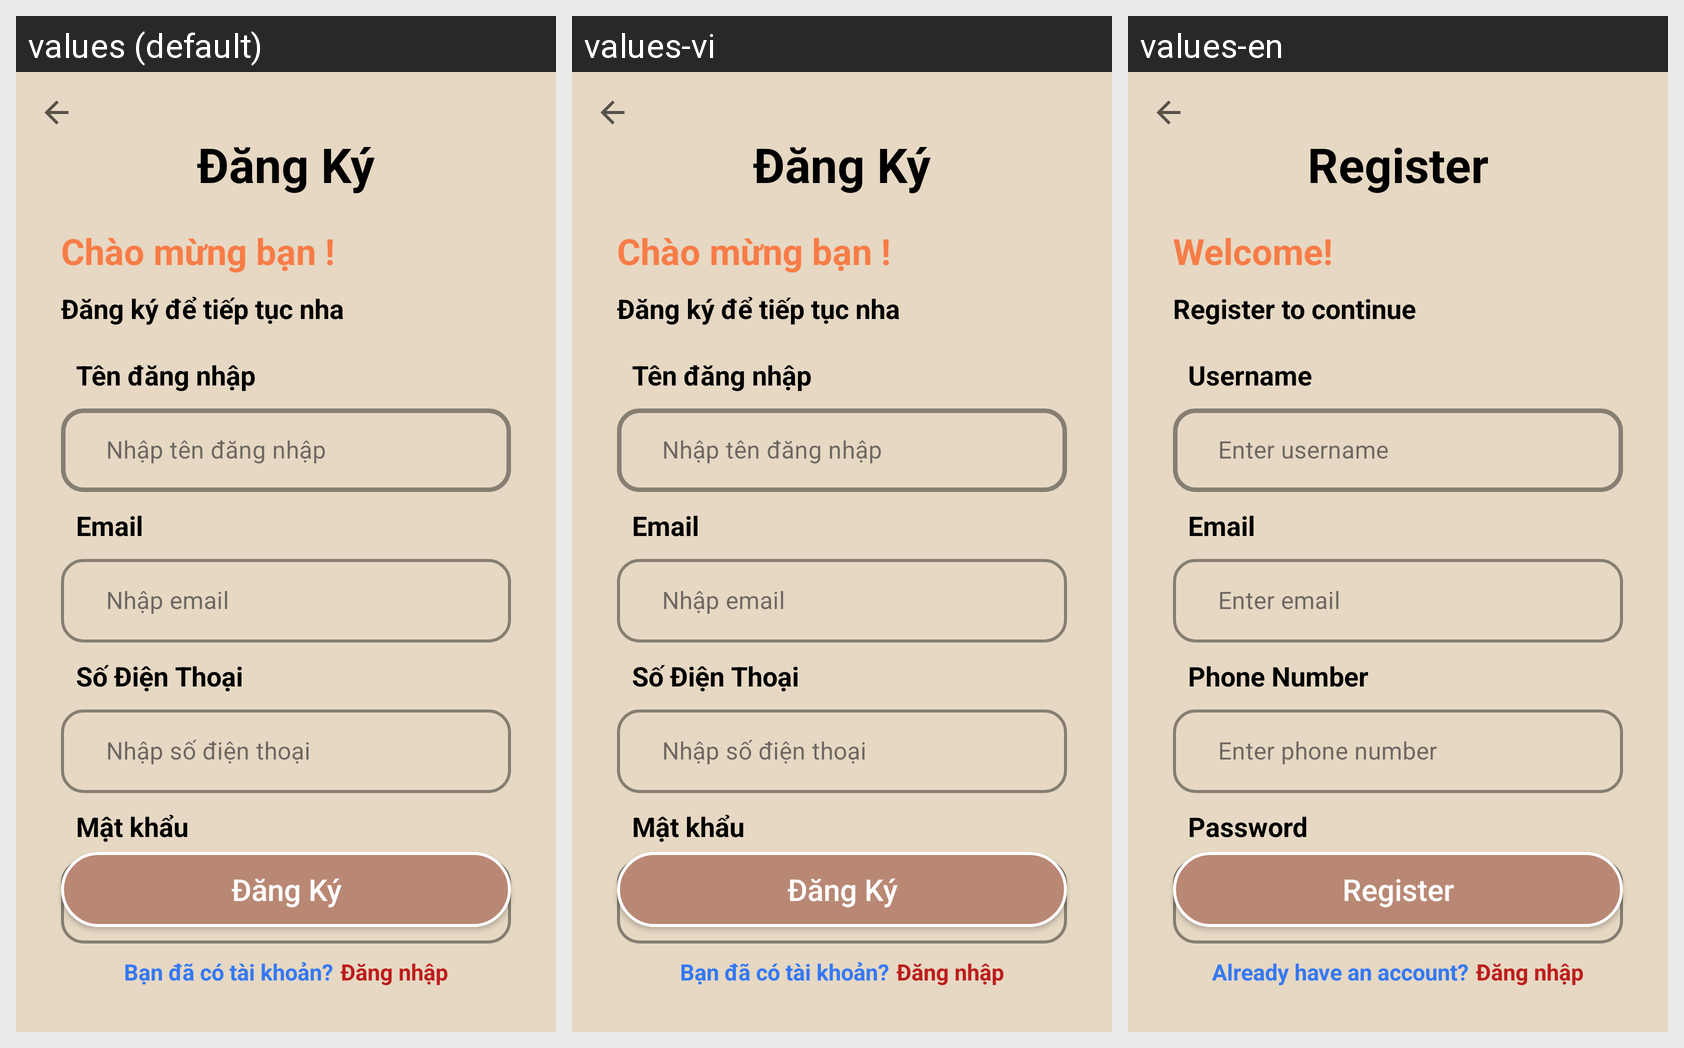

The same Android screen rendered under several of its app's locales, left to right. List the strings drawn on it with the default value and each locale's translation.
Android screen res/layout/activity_sign_up.xml rendered under 3 locales, left to right: values (default), values-vi, values-en. Device: Nexus 5 (rendered at 1080×1920; each locale shown at half size, 540×960, under a caption strip naming it); theme Base.Theme.Light.
Strings drawn on this screen, with the default value and each locale's value (text and hints the layout hard-codes, and strings that could not be matched under every locale, appear in the picture but are not listed):

signup_text_dang_ky
  values: Đăng Ký
  values-vi: Đăng Ký
  values-en: Register

signup_text_chao_mung
  values: Chào mừng bạn !
  values-vi: Chào mừng bạn !
  values-en: Welcome!

signup_text_dang_ky_tiep_tuc
  values: Đăng ký để tiếp tục nha
  values-vi: Đăng ký để tiếp tục nha
  values-en: Register to continue

signup_ten_dang_nhap
  values: Tên đăng nhập
  values-vi: Tên đăng nhập
  values-en: Username

signup_text_email
  values: Email
  values-vi: Email
  values-en: Email

signup_text_phone
  values: Số Điện Thoại
  values-vi: Số Điện Thoại
  values-en: Phone Number

signup_text_mat_khau
  values: Mật khẩu
  values-vi: Mật khẩu
  values-en: Password

signup_text_ban_da_co_tai_khoan
  values: Bạn đã có tài khoản?
  values-vi: Bạn đã có tài khoản?
  values-en: Already have an account?
